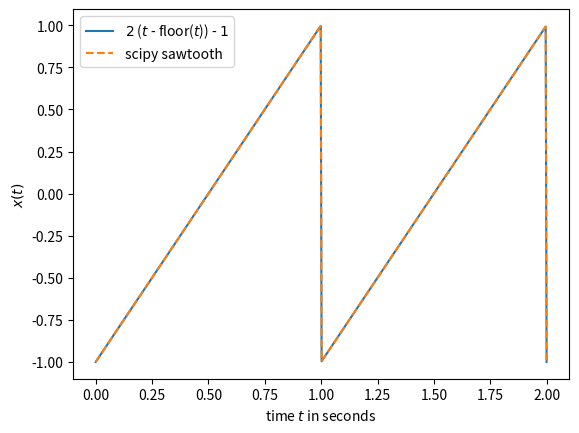

Generate this figure with matplotlib: (Note: this script raises an exception after producing the figure.)
# Let's do the ususal necessary and nice-to-have imports
%matplotlib inline
import matplotlib.pyplot as plt  # plotting
#import seaborn as sns; sns.set() # styling ((un-)comment if you want)
import numpy as np               # math

from scipy import signal

t = np.linspace(0, 2, 500)
saw_tooth = 2*(t-np.floor(t))-1

f0 = 1 # frequency in Hz for scipy samtooth
saw_tooth2 = signal.sawtooth(2 * np.pi * f0 * t)

plt.plot(t, saw_tooth, label='$2$ ($t$ - floor($t$)) - $1$')
plt.plot(t, saw_tooth2, '--', label='scipy sawtooth');
plt.xlabel('time $t$ in seconds'); plt.ylabel('$x(t)$')
plt.legend();

from scipy import signal            # for easy sawtooth signal generation
from IPython import display as ipd  # to playback audio signals

#fs= # ...                  # sampling frequency
#t = np.arange( # ...       # time vector

#f0 = #...                   # frequency in Hz for scipy sawtooth
#saw_tooth = signal.sawtooth( # ...

# plot first 20 ms (=160 samples at sampling frequency of 8000 Hz)
plt.subplot(1,2,1)
plt.plot(t[0:160], saw_tooth[0:160], '--', label='scipy sawtooth');
plt.xlabel('time $t$ in seconds'); plt.ylabel('$x(t)$')
plt.legend();

# calculate the spectum (frequency domain representation)
FFT_length = 2**15 # take a power of two which is larger than the signal length
f = np.linspace(0, fs/2, num=int(FFT_length/2+1))
spectrum = np.abs(np.fft.rfft(saw_tooth,n=FFT_length))

# plot the spectrum
plt.subplot(1,2,2)
plt.plot(f,spectrum)
plt.xlabel('frequency $f$ in Hz');plt.ylabel('$x(f)$')

plt.tight_layout() # this allowes for some space for the title text.

# playback sound file (if you want)
ipd.Audio(saw_tooth, rate=fs)

# your code here
#
# ...

# your code here
#
# ...

# your code here
#
# ...

# your code here
#
# ...